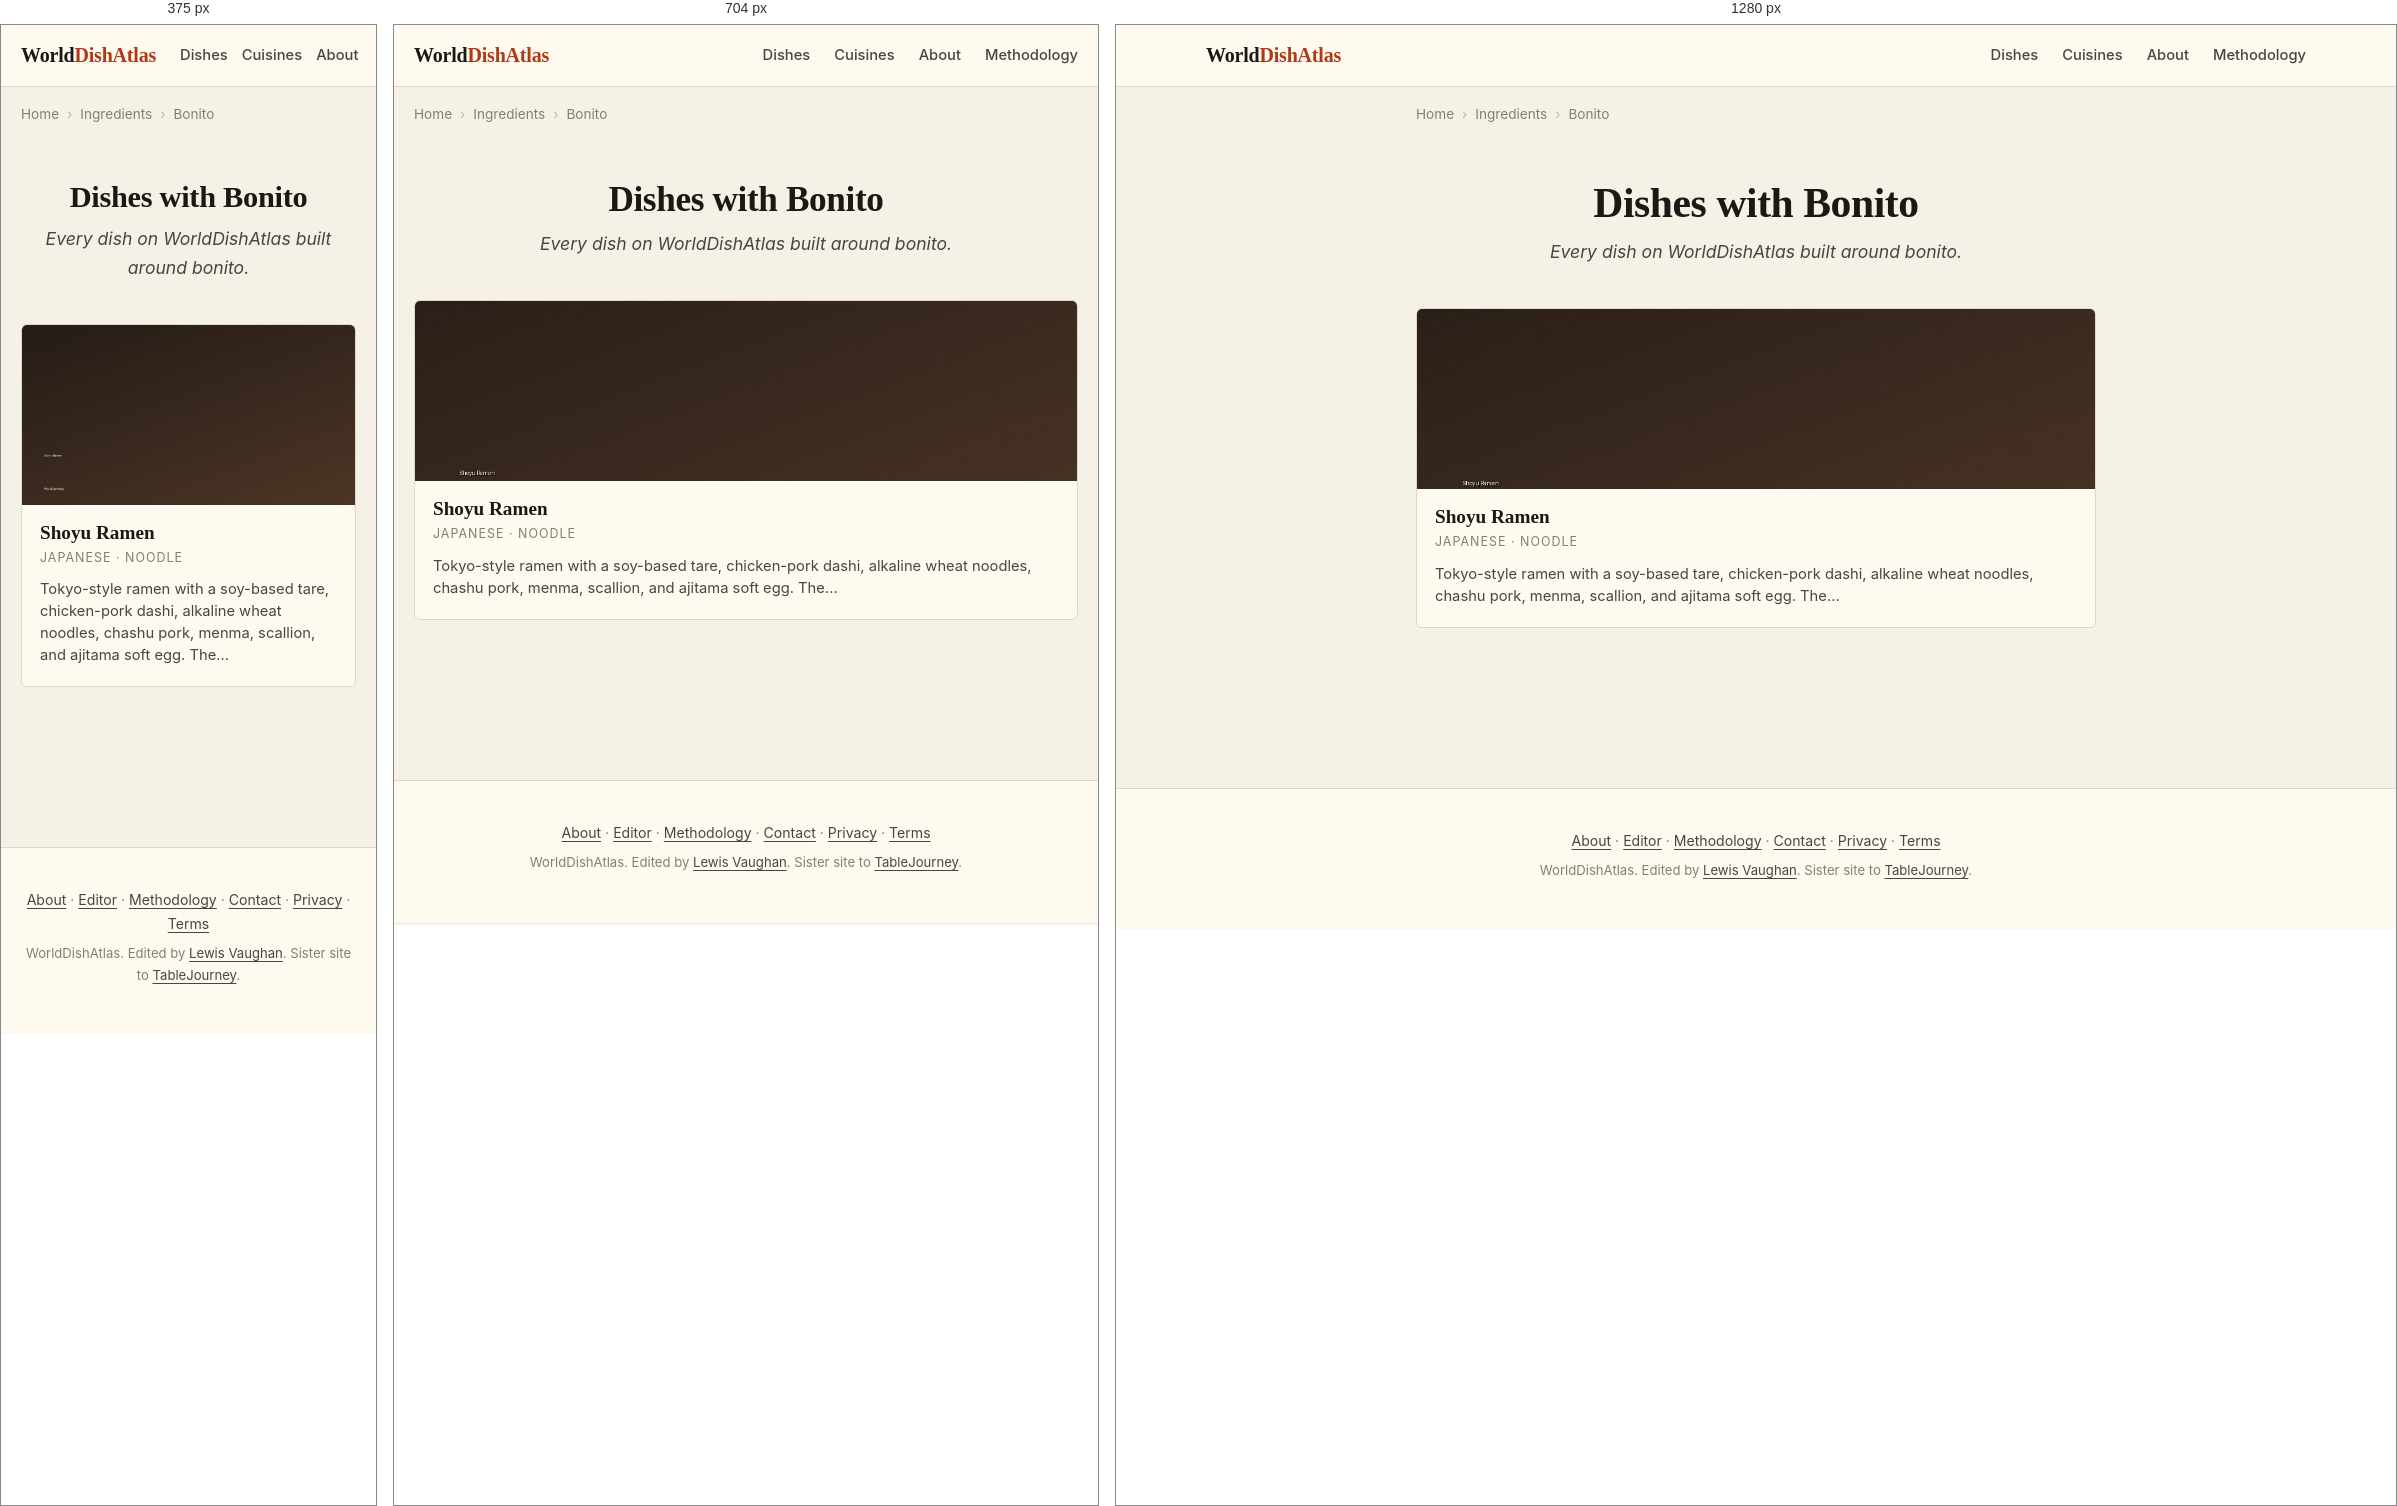
Rendered at 375 px, 704 px and 1280 px, left to right.

<!-- file: index.html -->
<!DOCTYPE html>
<html lang="en">
<head>
    
    
    
    
    <meta charset="UTF-8">
    
    
    <meta name="viewport" content="width=device-width, initial-scale=1.0, viewport-fit=cover">
    <meta name="color-scheme" content="light dark">
    <meta name="format-detection" content="telephone=no">
    <meta name="apple-mobile-web-app-capable" content="yes">
    <meta name="apple-mobile-web-app-status-bar-style" content="default">
    <meta name="apple-mobile-web-app-title" content="WorldDishAtlas">
    <meta name="application-name" content="WorldDishAtlas">
    <meta name="theme-color" content="#f6f1e6" media="(prefers-color-scheme: light)">
    <meta name="theme-color" content="#15130e" media="(prefers-color-scheme: dark)">
    <title>Dishes with Bonito | WorldDishAtlas</title>
    <meta name="description" content="Every dish on WorldDishAtlas built around bonito. Canonical recipes, cuisines that use it, and where to eat each dish at its source.">
    <meta name="robots" content="index, follow, max-image-preview:large, max-snippet:-1, max-video-preview:-1">
    <meta name="author" content="Lewis Vaughan">
    <link rel="canonical" href="https://worlddishatlas.com/ingredient/bonito/">
    <link rel="alternate" hreflang="en" href="https://worlddishatlas.com/ingredient/bonito/">
    <link rel="alternate" hreflang="x-default" href="https://worlddishatlas.com/ingredient/bonito/">

    <meta property="og:title" content="Dishes with Bonito | WorldDishAtlas">
    <meta property="og:description" content="Every dish on WorldDishAtlas built around bonito. Canonical recipes, cuisines that use it, and where to eat each dish at its source.">
    <meta property="og:url" content="https://worlddishatlas.com/ingredient/bonito/">
    <meta property="og:type" content="website">
    <meta property="og:image" content="https://worlddishatlas.com/img/og-default.jpg">
    <meta property="og:image:width" content="1200">
    <meta property="og:image:height" content="630">
    <meta property="og:image:alt" content="Dishes with Bonito | WorldDishAtlas">
    <meta property="og:site_name" content="WorldDishAtlas">
    <meta property="og:locale" content="en_US">

    <meta name="twitter:card" content="summary_large_image">
    <meta name="twitter:title" content="Dishes with Bonito | WorldDishAtlas">
    <meta name="twitter:description" content="Every dish on WorldDishAtlas built around bonito. Canonical recipes, cuisines that use it, and where to eat each dish at its source.">
    <meta name="twitter:image" content="https://worlddishatlas.com/img/og-default.jpg">

    <link rel="dns-prefetch" href="https://fonts.googleapis.com">
    <link rel="dns-prefetch" href="https://fonts.gstatic.com">
    <link rel="preconnect" href="https://fonts.googleapis.com">
    <link rel="preconnect" href="https://fonts.gstatic.com" crossorigin>
    <link rel="preload" as="style" href="https://fonts.googleapis.com/css2?family=Fraunces:wght@500;600;700&family=Inter:wght@400;500;600;700&display=swap">
    <link rel="stylesheet" href="https://fonts.googleapis.com/css2?family=Fraunces:wght@500;600;700&family=Inter:wght@400;500;600;700&display=swap" media="print" onload="this.media='all'">
    <noscript><link rel="stylesheet" href="https://fonts.googleapis.com/css2?family=Fraunces:wght@500;600;700&family=Inter:wght@400;500;600;700&display=swap"></noscript>

    <link rel="icon" type="image/svg+xml" href="/favicon.svg">
    <link rel="icon" type="image/png" sizes="32x32" href="/favicon-32x32.png">
    <link rel="apple-touch-icon" sizes="180x180" href="/apple-touch-icon.png">
    <link rel="manifest" href="/site.webmanifest">
    <link rel="alternate" type="application/atom+xml" title="WorldDishAtlas" href="/atom.xml">

    <script type="application/ld+json">
    {
      "@context": "https://schema.org",
      "@graph": [
        {
          "@type": "Organization",
          "@id": "https://worlddishatlas.com/#org",
          "name": "WorldDishAtlas",
          "url": "https://worlddishatlas.com",
          "logo": "https://worlddishatlas.com/img/logo.png",
          "sameAs": ["https://tablejourney.com"]
        },
        {
          "@type": "WebSite",
          "@id": "https://worlddishatlas.com/#site",
          "name": "WorldDishAtlas",
          "url": "https://worlddishatlas.com",
          "inLanguage": "en",
          "publisher": {"@id": "https://worlddishatlas.com/#org"},
          "potentialAction": {
            "@type": "SearchAction",
            "target": {"@type": "EntryPoint", "urlTemplate": "https://worlddishatlas.com/search/?q={search_term_string}"},
            "query-input": "required name=search_term_string"
          }
        }
      ]
    }
    </script>

    
<script type="application/ld+json">
{
  "@context": "https://schema.org",
  "@graph": [
    {
      "@type": "CollectionPage",
      "@id": "https://worlddishatlas.com/ingredient/bonito/#webpage",
      "url": "https://worlddishatlas.com/ingredient/bonito/",
      "name": "Dishes with Bonito | WorldDishAtlas",
      "description": "Every dish on WorldDishAtlas built around bonito. Canonical recipes, cuisines that use it, and where to eat each dish at its source.",
      "inLanguage": "en",
      "isPartOf": {"@id": "https://worlddishatlas.com/#site"},
      "publisher": {"@id": "https://worlddishatlas.com/#org"}
    },
    {
      "@type": "ItemList",
      "@id": "https://worlddishatlas.com/ingredient/bonito/#itemlist",
      "numberOfItems": 1,
      "itemListElement": [
        
        {
          "@type": "ListItem",
          "position": 1,
          "url": "https://worlddishatlas.com/dish/ramen-shoyu/",
          "name": "Shoyu Ramen"
        }
        
      ]
    },
    {
      "@type": "BreadcrumbList",
      "@id": "https://worlddishatlas.com/ingredient/bonito/#breadcrumb",
      "itemListElement": [
        
        {"@type": "ListItem", "position": 1, "name": "Home", "item": "https://worlddishatlas.com/" },
        
        {"@type": "ListItem", "position": 2, "name": "Ingredients", "item": "https://worlddishatlas.com/ingredient/" },
        
        {"@type": "ListItem", "position": 3, "name": "Bonito" }
        
      ]
    }
  ]
}
</script>


    <link rel="stylesheet" href="/css/base.css">
</head>
<body>
    <header class="wda-nav">
        <div class="wda-nav-inner">
            <a class="wda-brand" href="/">World<span class="wda-brand-mark">DishAtlas</span></a>
            <nav class="wda-nav-links" aria-label="Primary">
                <a href="/dish/">Dishes</a>
                <a href="/cuisine/">Cuisines</a>
                <a href="/about/">About</a>
                <a href="/methodology/">Methodology</a>
            </nav>
        </div>
    </header>

    
    
    <nav class="wda-breadcrumbs" aria-label="Breadcrumb">
        <ol>
            
            <li><a href="https://worlddishatlas.com/">Home</a></li>
            
            <li><a href="https://worlddishatlas.com/ingredient/">Ingredients</a></li>
            
            <li><span aria-current="page">Bonito</span></li>
            
        </ol>
    </nav>
    
    

    <main class="wda-main">
        
<header class="wda-page-header">
    <h1>Dishes with Bonito</h1>
    <p class="wda-page-subtitle">Every dish on WorldDishAtlas built around bonito.</p>
</header>


<div class="wda-dish-grid">
    
    <a href="/dish/ramen-shoyu/" class="wda-dish-card">
        <img src="/img/dish-ramen-shoyu.jpg" alt="Tokyo shoyu ramen with chashu pork, ajitama egg halves, menma, scallion, and nori" width="400" height="225" loading="lazy">
        <div class="wda-dish-card-body">
            <h3>Shoyu Ramen</h3>
            <p class="wda-dish-card-cuisine">Japanese · Noodle</p>
            <p class="wda-dish-card-desc">Tokyo-style ramen with a soy-based tare, chicken-pork dashi, alkaline wheat noodles, chashu pork, menma, scallion, and ajitama soft egg. The…</p>
        </div>
    </a>
    
</div>


    </main>

    <footer class="wda-footer">
        <div class="wda-footer-inner">
            <p>
                <a href="/about/">About</a> &middot;
                <a href="/about/lewis/">Editor</a> &middot;
                <a href="/methodology/">Methodology</a> &middot;
                <a href="/contact/">Contact</a> &middot;
                <a href="/privacy/">Privacy</a> &middot;
                <a href="/terms/">Terms</a>
            </p>
            <p class="wda-footer-credit">
                WorldDishAtlas. Edited by <a href="/about/lewis/">Lewis Vaughan</a>.
                Sister site to <a href="https://tablejourney.com" rel="noopener">TableJourney</a>.
            </p>
        </div>
    </footer>
</body>
</html>

/* @media block from base.css */
@media (max-width: 640px) { .wda-nav-links { gap: 14px; font-size: .85rem; } .wda-nav-links a:nth-child(n+4) { display: none; } }

/* @media block from base.css */
@media (min-width: 768px) { .wda-dish-hero { margin: 2rem 0; } .wda-dish-hero img { border-radius: 8px; } }

/* @media block from base.css */
@media (min-width: 768px) { .wda-author-photo { float: right; margin: 0 0 1rem 1.8rem; max-width: 200px; } }